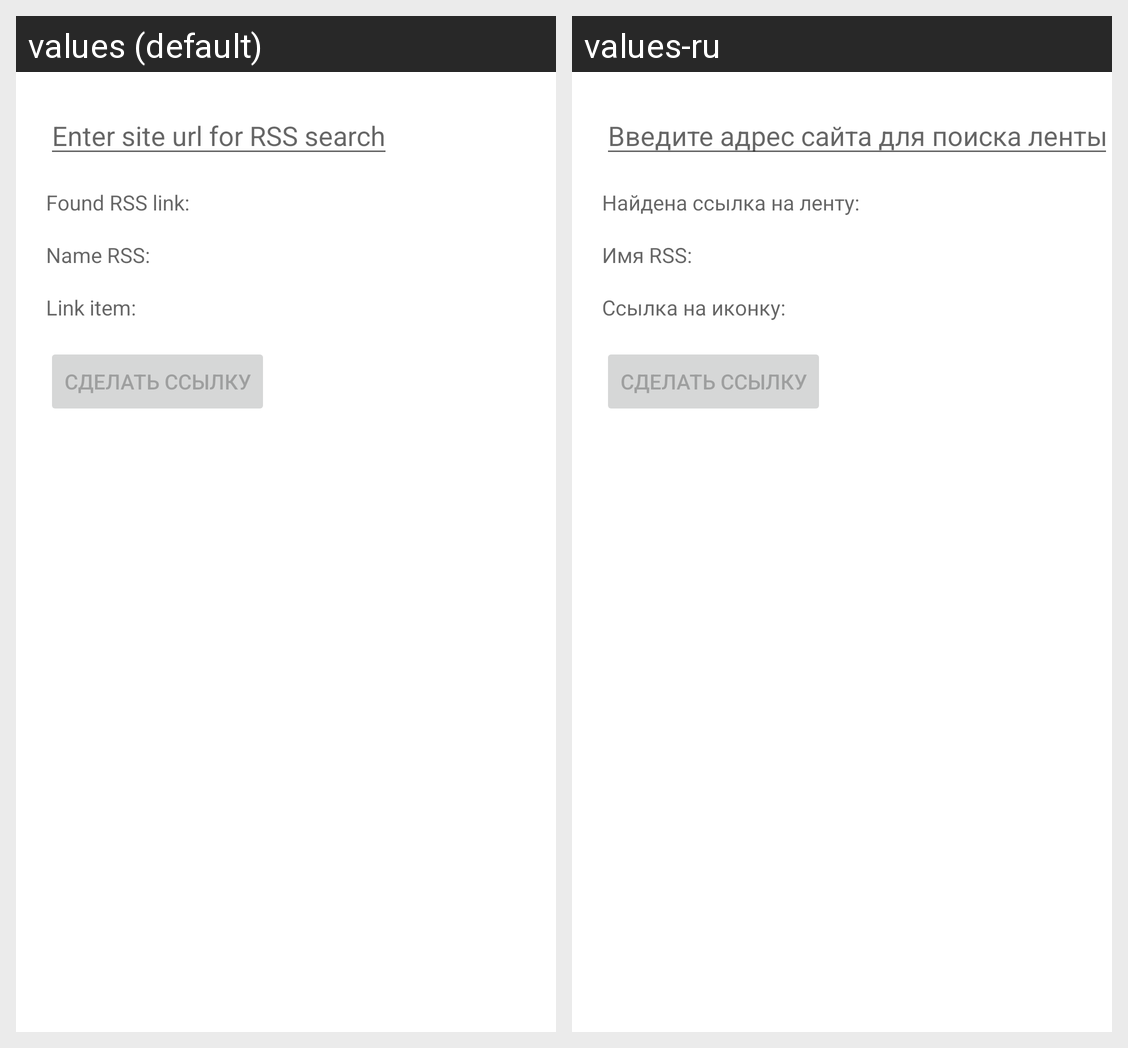

Strings drawn on this Android screen and how each of the app's shown locales translates them:
Android screen res/layout/activity_search_r_s_s.xml rendered under 2 locales, left to right: values (default), values-ru. Device: Nexus 5 (rendered at 1080×1920; each locale shown at half size, 540×960, under a caption strip naming it); theme Theme.RSSTT.
Strings drawn on this screen, with the default value and each locale's value (text and hints the layout hard-codes, and strings that could not be matched under every locale, appear in the picture but are not listed):

enter_site
  values: Enter site url for RSS search
  values-ru: Введите адрес сайта для поиска ленты

found_rss
  values: Found RSS link:
  values-ru: Найдена ссылка на ленту:

name_RSS
  values: Name RSS:
  values-ru: Имя RSS:

link_item
  values: Link item:
  values-ru: Ссылка на иконку:
